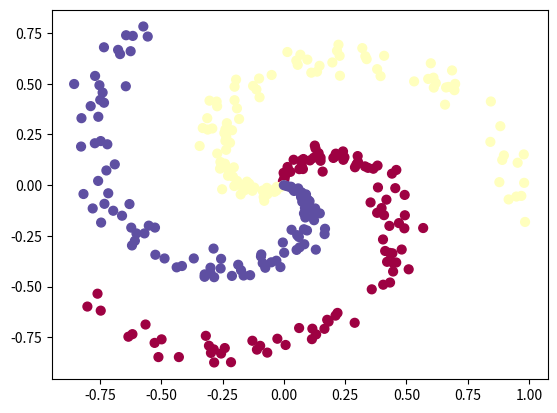

Recreate this plot in Python.
#%% import package
import numpy as np
import matplotlib.pyplot as plt

#%% Generating some data
N = 100 # number of point per class
D = 2 # dimentionality
K = 3 # number of classes
X = np.zeros((N*K,D)) # data matrix (each row = single example)
y = np.zeros(N*K, dtype='uint8') # class labels
for j in range(K):
    ix = range(N*j, N*(j+1))
    r = np.linspace(0.0, 1, N) # radius
    t = np.linspace(j*4, (j+1)*4, N) + np.random.randn(N)*0.2 # theta
    X[ix] = np.c_[r*np.sin(t), r*np.cos(t)]
    y[ix] = j
    
# Lets visualize the data:
plt.scatter(X[:,0], X[:,1], c=y, s=40, cmap=plt.cm.Spectral)
plt.show()

#%% Inilialize the parameters
W = 0.01*np.random.randn(D,K)
b = np.zeros((1,K))

#%% Compute the class scores
scores = np.dot(X,W) + b
